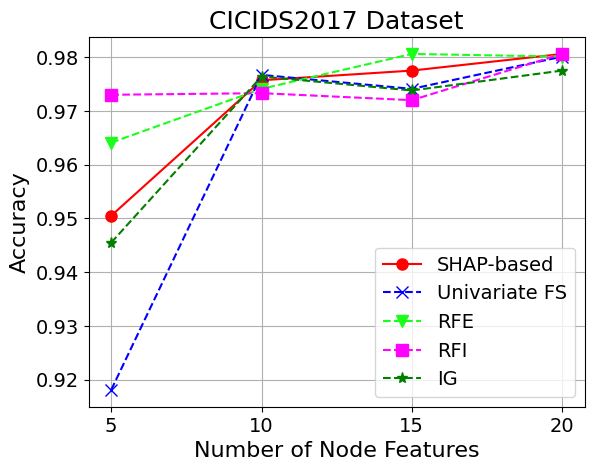

The matplotlib source for this figure:
import pandas as pd
import numpy as np
import matplotlib as mpl
from matplotlib import pyplot as plt


def plot_line(x, y, legends, xtick_labels, title, xlabel, ylabel, loc, savefile=None):
    # 绘图设置
    plt.figure()
    plt.rcParams['font.sans-serif'] = ['SimHei']  # 指定默认字体
    plt.rcParams['axes.unicode_minus'] = False  # 解决保存图像是负号'-'显示为方块的问题
    line_color = ['red', 'blue', '#19FF19', '#FF03FF', 'green']
    line_marker = ['o', 'x', 'v', 's', '*']

    # 设置图像的x轴刻度与刻度标签
    x_ticks = list(np.arange(len(x)))  # 当x轴标签与x轴刻度相同时，x=x_ticks
    plt.xticks(x, labels=xtick_labels, fontsize=14)
    plt.yticks(fontsize=14)

    plt.plot(x, y[0], label=legends[0],
             color=line_color[0], linewidth=1.5, linestyle='-',  # 线条颜色类型、线宽、线型
             marker=line_marker[0], markersize=8, markevery=1  # 标记类型、大小
             )

    for i in range(1, len(legends)):
        plt.plot(x, y[i], label=legends[i],
                 color=line_color[i], linewidth=1.5, linestyle='--',  # 线条颜色类型、线宽、线型
                 marker=line_marker[i], markersize=8, markevery=1  # 标记类型、大小
                 )

    plt.title(title, fontsize=18)
    plt.xlabel(xlabel, fontsize=16)
    plt.ylabel(ylabel, fontsize=16)
    # plt.legend(bbox_to_anchor=(1.0, 0.1), loc=loc, fontsize=14)
    plt.legend(loc=loc, fontsize=14)
    plt.grid()
    if savefile is None:
        plt.show()
    else:
        plt.savefig(savefile, dpi=300)


def plot_hatchbar(x, y, legends, xtick_labels, title, xlabel, ylabel, loc, savefile=None):
    # 绘图设置
    plt.figure()
    plt.rcParams['font.sans-serif'] = ['SimHei']  # 指定默认字体
    plt.rcParams['axes.unicode_minus'] = False  # 解决保存图像是负号'-'显示为方块的问题
    line_color = ['green', 'blue', 'gray', 'red']
    color = ['white', 'white', 'white', 'white']
    bar_hacth = ['xx', '..', '\\\\', 'oo']
    bar_width = 0.15

    # 设置位置
    xtick_loc = list(np.arange(len(x)))

    # 绘制条形图
    bars = []

    for i in range(len(legends)):
        xtick_loc = [x + bar_width + 0.05 for x in xtick_loc]
        bar = plt.bar(xtick_loc, y[i], label=legends[i],
                      width=bar_width, hatch=bar_hacth[i],  # 条形宽度、填充纹理
                      edgecolor=line_color[i], color=color[i]  # 线条颜色、填充颜色
        )
        bars += bar

    # 设置刻度标签
    plt.ylim(0.84, 1.01)
    plt.xticks([r + bar_width * 2 + 0.2 for r in range(len(x))], xtick_labels, fontsize=14)
    plt.yticks(fontsize=14)

    # # 添加数值标签
    # for bar in bars:
    #     height = bar.get_height()
    #     plt.text(bar.get_x() + bar.get_width() / 2 + 0.1, height, f'{height: }', ha='center', va='bottom')

    plt.title(title, fontsize=18)
    plt.xlabel(xlabel, fontsize=16)
    plt.ylabel(ylabel, fontsize=16)
    plt.legend(loc=loc, fontsize=14, ncols=2)
    plt.grid(axis='y', linewidth=0.5, linestyle='--')
    if savefile is None:
        plt.show()
    else:
        plt.savefig(savefile, dpi=300)


def plot_2ybar(x, y1, y2, legends, title, xlabel, loc, savefile=None):
    # 绘图设置
    plt.rcParams['font.sans-serif'] = ['SimHei']  # 指定默认字体
    plt.rcParams['axes.unicode_minus'] = False  # 解决保存图像是负号'-'显示为方块的问题
    line_color = ['green', 'blue', 'gray', 'red']
    color = ['white', 'white', 'white', 'white']
    bar_hacth = ['xx', '..', '\\\\', 'oo']
    bar_width = 0.35
    # # 设置全局 hatch 线条宽度为 2
    # mpl.rcParams['hatch.linewidth'] = 2
    # 设置位置
    xtick_loc = list(np.arange(len(x)))

    # 创建一个图形和一个坐标轴对象
    fig, ax1 = plt.subplots()

    # 绘制第一个 y 轴的条形图
    ax1.bar(xtick_loc, y1, label=legends[0],
                      width=bar_width, hatch=bar_hacth[0],  # 条形宽度、填充纹理
                      edgecolor=line_color[0], color=color[0])  # 线条颜色、填充颜色

    # 创建第二个 y 轴
    ax2 = ax1.twinx()
    # 绘制第二个 y 轴的条形图
    xtick_loc = [x + bar_width + 0.05 for x in xtick_loc]
    ax2.bar(xtick_loc, y2, label=legends[1],
                      width=bar_width, hatch=bar_hacth[1],  # 条形宽度、填充纹理
                      edgecolor=line_color[1], color=color[1])  # 线条颜色、填充颜色

    # 设置 y 轴的颜色
    ax1.tick_params('y', labelsize=14, colors=line_color[0])
    ax1.spines['left'].set_color(line_color[0])
    ax2.spines['left'].set_visible(False)
    ax2.tick_params('y', labelsize=14, colors=line_color[1])
    ax1.spines['right'].set_visible(False)
    ax2.spines['right'].set_color(line_color[1])
    # 删除上框线
    # ax1.spines['top'].set_visible(False)
    # ax2.spines['top'].set_visible(False)
    # ax1.spines['bottom'].set_visible(False)
    # ax2.spines['bottom'].set_visible(False)

    # 设置x轴刻度字体大小
    plt.xticks([r + bar_width - 0.15 for r in range(len(x))], x)
    ax1.tick_params('x', labelsize=14)
    ax2.tick_params('x', labelsize=14)

    # 添加图例
    lines, labels = ax1.get_legend_handles_labels()
    lines2, labels2 = ax2.get_legend_handles_labels()
    ax2.legend(lines + lines2, labels + labels2, loc=loc, fontsize=14)
    ax1.set_xlabel(xlabel, fontsize=16)
    plt.title(title, fontsize=18)
    # plt.grid(axis='y', linewidth=0.5, linestyle='--')
    if savefile is None:
        plt.show()
    else:
        plt.savefig(savefile, dpi=300)


if __name__ == '__main__':

    # --------------------------------- Feature Selection 折线图 ---------------------------------
    y = np.array([[0.9505,0.9757,0.9775,0.9806],
                  [0.9181,0.9767,0.9741,0.9801],
                  [0.9641,0.9741,0.9806,0.9801],
                  [0.973,0.9733,0.972,0.9806],
                  [0.9455,0.9764,0.9738,0.9775]
                  ])

    # for row in range(y.shape[0]):
    #     mean_value = np.mean(y[row, :])
    #     std_value = np.std(y[row, :])
    #     y[row, :] = (y[row, :] - mean_value) / std_value
    # print(y)
    legends = ['SHAP-based', 'Univariate FS', 'RFE', 'RFI', 'IG']
    x = [1, 2, 3, 4]
    plot_line(x, y, legends,
              xtick_labels=['5', '10', '15', '20'],
              title='CICIDS2017 Dataset',
              xlabel='Number of Node Features',
              ylabel='Accuracy',
              loc='best',
              savefile='FS_CICIDS2017.png'
              )

    # --------------------------------- Performance 条形图 ---------------------------------
    # BoT-IoT
    # y = [[0.9465, 0.9443, 0.9465, 0.9449],
    #      [0.9491, 0.9479, 0.9491, 0.9475],
    #      [0.9523, 0.9494, 0.9523, 0.9503],
    #      [0.9801, 0.979, 0.9801, 0.9789]]
    # CICIDS
    # y = [[0.967, 0.9568, 0.967, 0.9617],
    #      [0.9741, 0.9658, 0.9741, 0.9693],
    #      [0.9641, 0.9559, 0.9641, 0.9594],
    #      [0.9859, 0.9841, 0.9859, 0.9849]]
    # x = [1, 2, 3, 4]
    # plot_hatchbar(x, y,
    #               legends=['GAT', 'GCN', 'GCN+GAT', 'FIR-GNN'],
    #               xtick_labels=['AC', 'PR', 'RC', 'F1'],
    #               title='CICIDS2017 Dataset',
    #               xlabel='Metrics',
    #               ylabel='Values',
    #               loc='upper center',
    #               savefile='CICIDS.png')

    # # --------------------------------- 参数敏感性 条形图 ---------------------------------
    # # Time Window (s)
    # y1 = [6793.72,7377.01,7772.66,8277.63,8590.09]
    # y2 = [1555.04,2334.43,2927.18,3619.12,4227.79]
    # x = [10,20,30,40,50]
    #
    # plot_2ybar(x, y1, y2,
    #            legends=['BoT-IoT', 'CICIDS'],
    #            title='Max GPU Used (MB)',
    #            xlabel='Time Window (s)',
    #            loc='upper left',
    #            savefile='T_Max GPU Used.png')
